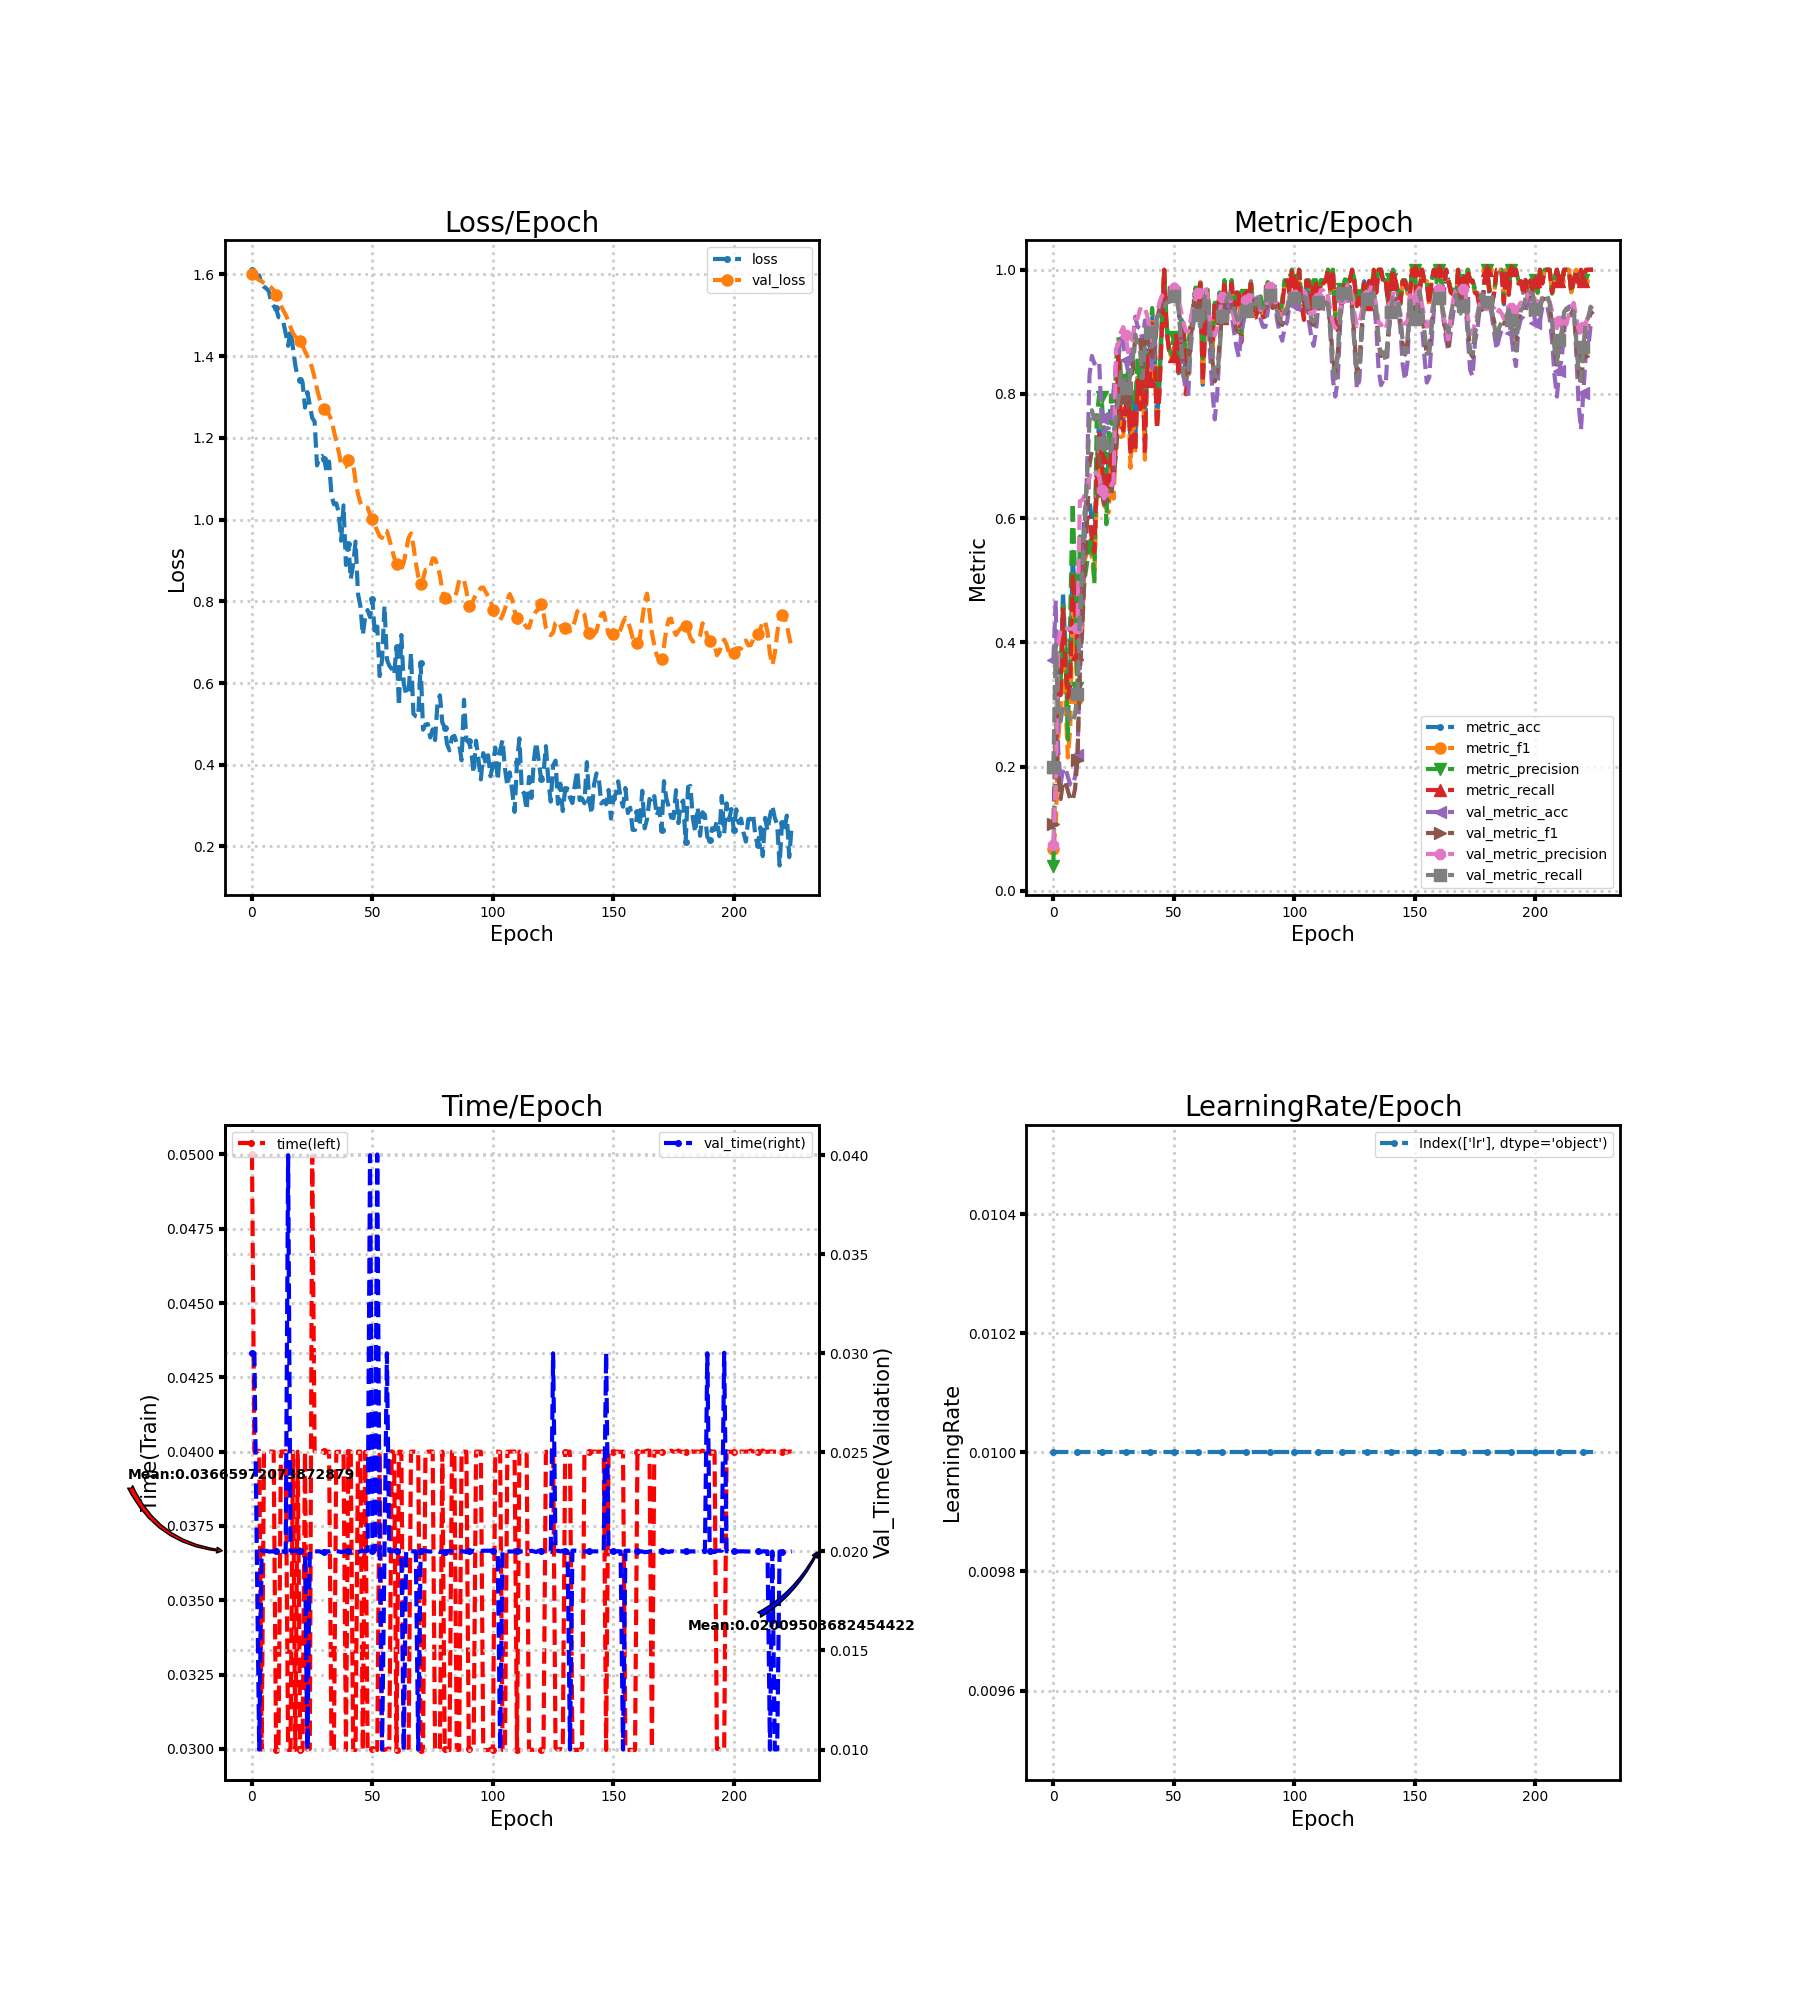

The file beside this chart, header and first rows:
loss, metric_acc, metric_f1, metric_precision, metric_recall, time, lr, val_loss, val_metric_acc, val_metric_f1, val_metric_precision, val_metric_recall, val_time
1.611, 0.2037, 0.06769, 0.04074, 0.2, 0.05, 0.01, 1.601, 0.3714, 0.1083, 0.07429, 0.2, 0.03
1.604, 0.2222, 0.1043, 0.2431, 0.2182, 0.04, 0.01, 1.596, 0.4673, 0.253, 0.1857, 0.3967, 0.03
1.596, 0.3519, 0.2448, 0.3865, 0.3288, 0.04, 0.01, 1.591, 0.2286, 0.1877, 0.3982, 0.2902, 0.02
1.598, 0.3333, 0.2922, 0.3338, 0.3152, 0.04003, 0.01, 1.586, 0.1714, 0.1478, 0.4219, 0.2727, 0.009996
1.576, 0.4815, 0.4178, 0.4649, 0.4561, 0.02997, 0.01, 1.583, 0.1959, 0.1744, 0.4225, 0.2985, 0.02004
1.57, 0.3889, 0.3101, 0.4029, 0.3636, 0.04, 0.01, 1.579, 0.198, 0.1765, 0.4226, 0.3007, 0.02
1.565, 0.3333, 0.2148, 0.2436, 0.3106, 0.03996, 0.01, 1.576, 0.1837, 0.1617, 0.4222, 0.2856, 0.02003
1.559, 0.3519, 0.2615, 0.4432, 0.3273, 0.04001, 0.01, 1.573, 0.1714, 0.1478, 0.4219, 0.2727, 0.01999
1.532, 0.537, 0.4614, 0.6247, 0.5106, 0.04, 0.01, 1.568, 0.1694, 0.1454, 0.4219, 0.2706, 0.02
1.523, 0.4815, 0.4064, 0.5093, 0.4545, 0.04, 0.01, 1.561, 0.1837, 0.1642, 0.4222, 0.2849, 0.02
1.518, 0.4074, 0.3093, 0.3258, 0.3818, 0.02996, 0.01, 1.55, 0.2184, 0.2111, 0.4231, 0.3176, 0.02004
1.496, 0.5185, 0.4636, 0.5706, 0.4909, 0.02999, 0.01, 1.537, 0.3612, 0.3543, 0.6275, 0.4458, 0.02004
1.494, 0.537, 0.4246, 0.4524, 0.5091, 0.04, 0.01, 1.524, 0.4449, 0.4198, 0.629, 0.5161, 0.02
1.483, 0.6111, 0.5319, 0.5021, 0.5833, 0.04, 0.01, 1.512, 0.5612, 0.5179, 0.6377, 0.5938, 0.02
1.456, 0.6296, 0.5451, 0.5287, 0.6, 0.04002, 0.01, 1.501, 0.6776, 0.5949, 0.6464, 0.6677, 0.01994
1.425, 0.6296, 0.5583, 0.5601, 0.6015, 0.02996, 0.01, 1.487, 0.8306, 0.6862, 0.6669, 0.7564, 0.04
1.464, 0.5926, 0.5362, 0.5705, 0.5652, 0.02996, 0.01, 1.471, 0.8612, 0.7085, 0.6776, 0.7739, 0.02003
1.42, 0.5741, 0.5014, 0.4943, 0.5455, 0.04, 0.01, 1.456, 0.849, 0.7038, 0.6761, 0.759, 0.02
1.377, 0.6852, 0.6327, 0.7602, 0.6626, 0.02997, 0.01, 1.448, 0.8531, 0.702, 0.6712, 0.7672, 0.02003
1.347, 0.7593, 0.7128, 0.7993, 0.7354, 0.04, 0.01, 1.443, 0.8531, 0.6999, 0.6681, 0.7715, 0.02
1.342, 0.7222, 0.6647, 0.7951, 0.698, 0.02997, 0.01, 1.436, 0.7612, 0.6424, 0.6447, 0.7217, 0.02003
1.336, 0.6481, 0.62, 0.7388, 0.6278, 0.02996, 0.01, 1.426, 0.7347, 0.6229, 0.6317, 0.706, 0.02004
1.274, 0.7037, 0.6164, 0.5903, 0.6742, 0.04, 0.01, 1.412, 0.7449, 0.6292, 0.6373, 0.7076, 0.02
1.312, 0.6667, 0.6094, 0.7404, 0.6419, 0.02997, 0.01, 1.4, 0.7449, 0.6296, 0.6383, 0.7076, 0.01
1.281, 0.7222, 0.7051, 0.7978, 0.7045, 0.03, 0.01, 1.387, 0.7551, 0.6377, 0.6531, 0.7082, 0.02004
1.249, 0.6852, 0.6314, 0.6731, 0.6586, 0.04997, 0.01, 1.37, 0.8061, 0.6685, 0.6599, 0.7372, 0.02003
1.24, 0.7593, 0.7257, 0.8508, 0.7354, 0.04, 0.01, 1.347, 0.8469, 0.7026, 0.8728, 0.7645, 0.02
1.133, 0.8704, 0.8711, 0.8918, 0.8646, 0.04, 0.01, 1.319, 0.8633, 0.765, 0.8798, 0.7914, 0.02
1.152, 0.7778, 0.7308, 0.8328, 0.7535, 0.04003, 0.01, 1.297, 0.8959, 0.8255, 0.8993, 0.8353, 0.02
1.156, 0.7593, 0.7326, 0.8006, 0.7409, 0.04001, 0.01, 1.282, 0.8837, 0.82, 0.9077, 0.829, 0.01996
1.148, 0.7963, 0.7728, 0.8218, 0.7758, 0.04004, 0.01, 1.271, 0.8551, 0.7944, 0.8948, 0.8092, 0.01999
1.115, 0.8333, 0.8197, 0.8356, 0.8202, 0.04, 0.01, 1.265, 0.8367, 0.7801, 0.8671, 0.8041, 0.02
1.142, 0.7222, 0.6811, 0.7716, 0.702, 0.04, 0.01, 1.257, 0.8531, 0.8196, 0.875, 0.8349, 0.02
1.059, 0.7963, 0.7675, 0.8027, 0.7773, 0.02996, 0.01, 1.243, 0.8878, 0.8391, 0.8872, 0.8578, 0.02003
1.037, 0.7222, 0.7038, 0.7867, 0.7071, 0.02997, 0.01, 1.217, 0.9245, 0.8942, 0.9206, 0.8959, 0.02005
1.04, 0.8333, 0.8251, 0.8571, 0.8217, 0.03999, 0.01, 1.191, 0.9082, 0.8862, 0.922, 0.877, 0.02
1.017, 0.7778, 0.7824, 0.803, 0.7753, 0.04, 0.01, 1.166, 0.9061, 0.8869, 0.9369, 0.8677, 0.02
0.9482, 0.8519, 0.8309, 0.861, 0.8343, 0.04, 0.01, 1.135, 0.8837, 0.8445, 0.934, 0.8254, 0.01996
1.035, 0.7222, 0.6943, 0.7788, 0.703, 0.04004, 0.01, 1.13, 0.9184, 0.8937, 0.9384, 0.8786, 0.02
0.889, 0.8704, 0.8653, 0.8895, 0.8606, 0.02996, 0.01, 1.13, 0.9163, 0.9013, 0.9255, 0.8994, 0.02001
0.9411, 0.8333, 0.829, 0.8788, 0.8217, 0.04, 0.01, 1.147, 0.8837, 0.8881, 0.9031, 0.8995, 0.02
0.8544, 0.9259, 0.9193, 0.9385, 0.9167, 0.04, 0.01, 1.152, 0.8408, 0.8592, 0.8842, 0.8765, 0.02
0.8916, 0.8704, 0.8733, 0.891, 0.8702, 0.02996, 0.01, 1.136, 0.8633, 0.8739, 0.8927, 0.8886, 0.02004
0.9461, 0.7593, 0.7456, 0.8015, 0.7434, 0.02996, 0.01, 1.094, 0.9184, 0.9197, 0.9285, 0.9236, 0.02003
0.8183, 0.8148, 0.7981, 0.8305, 0.7995, 0.04, 0.01, 1.062, 0.9388, 0.9339, 0.9466, 0.929, 0.01997
0.7883, 0.9074, 0.9061, 0.9205, 0.901, 0.04, 0.01, 1.041, 0.9469, 0.9439, 0.9578, 0.9341, 0.02
0.7176, 1.0, 1.0, 1.0, 1.0, 0.02996, 0.01, 1.032, 0.949, 0.9489, 0.9613, 0.9394, 0.02004
0.7626, 0.9074, 0.9046, 0.9152, 0.901, 0.04, 0.01, 1.029, 0.9531, 0.9549, 0.9642, 0.9471, 0.02
0.7786, 0.8704, 0.8711, 0.8717, 0.8717, 0.02996, 0.01, 1.029, 0.9531, 0.9537, 0.9606, 0.9481, 0.02003
0.7614, 0.8704, 0.8646, 0.8646, 0.8646, 0.02997, 0.01, 1.013, 0.9592, 0.961, 0.9691, 0.9542, 0.04
0.8046, 0.8704, 0.8653, 0.8923, 0.8606, 0.03, 0.01, 1.003, 0.9633, 0.9642, 0.9711, 0.9585, 0.02004
0.7161, 0.8889, 0.8838, 0.8912, 0.8939, 0.03, 0.01, 0.9862, 0.9612, 0.961, 0.9676, 0.956, 0.02004
0.7383, 0.8333, 0.8323, 0.8549, 0.8283, 0.02996, 0.01, 0.9724, 0.9429, 0.9396, 0.9529, 0.9351, 0.04004
0.617, 0.9074, 0.8921, 0.9205, 0.8929, 0.04, 0.01, 0.959, 0.8878, 0.8916, 0.9326, 0.8824, 0.02
0.6568, 0.9074, 0.9091, 0.9136, 0.9066, 0.02996, 0.01, 0.9553, 0.8306, 0.8391, 0.9153, 0.8282, 0.01
0.7886, 0.8148, 0.8009, 0.8568, 0.7995, 0.02996, 0.01, 0.9725, 0.8041, 0.8325, 0.9013, 0.8251, 0.02003
0.6575, 0.8519, 0.8305, 0.8752, 0.8343, 0.02999, 0.01, 0.972, 0.8, 0.8341, 0.9003, 0.8284, 0.03
0.6425, 0.9074, 0.9033, 0.9155, 0.9025, 0.03, 0.01, 0.9519, 0.8755, 0.8911, 0.9206, 0.8876, 0.02002
0.6348, 0.9259, 0.9229, 0.9407, 0.9192, 0.04001, 0.01, 0.9304, 0.9102, 0.9202, 0.9402, 0.915, 0.02
0.6204, 0.963, 0.9633, 0.9714, 0.9596, 0.03996, 0.01, 0.9071, 0.9306, 0.9346, 0.9533, 0.926, 0.02003
... 165 more rows
